Photos from the image-classification dataset "images_part" in the GitHub repository erythropygia/CNN-FashionModel. Its 3 classes are: gomlek, pantolon, t-shirt.

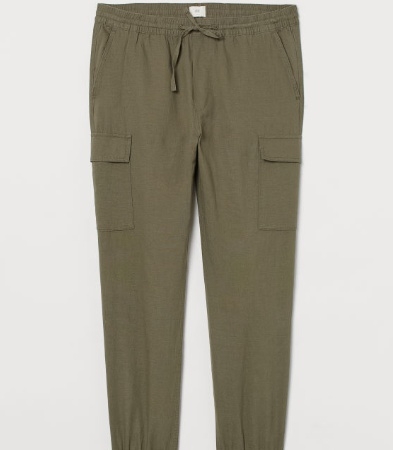
Label: pantolon

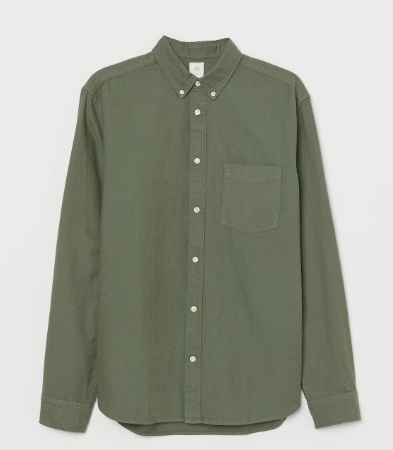
Label: gomlek

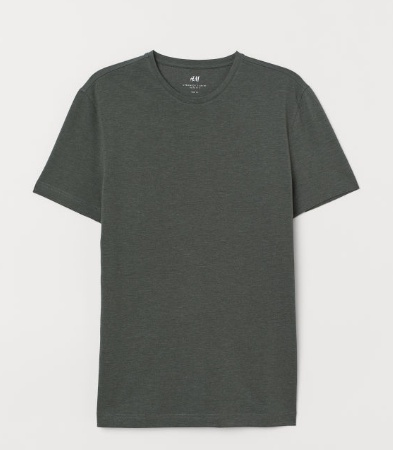
Label: t-shirt

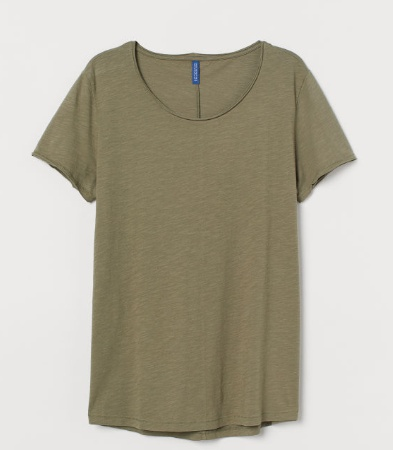
Label: t-shirt

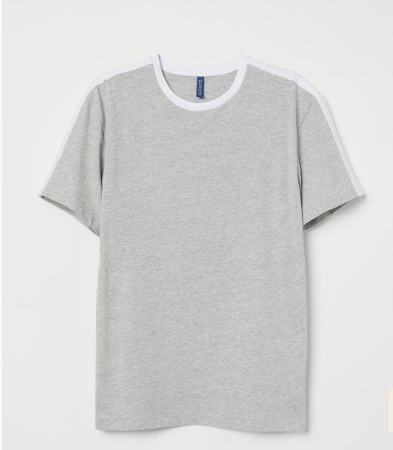
Label: t-shirt

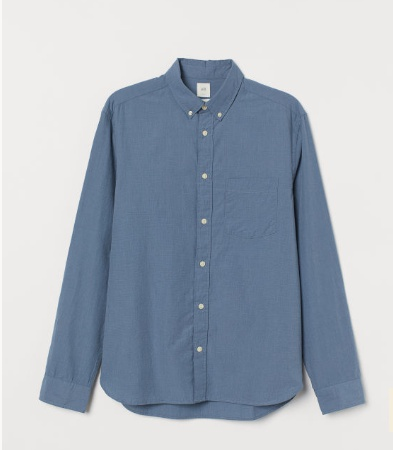
Label: gomlek
